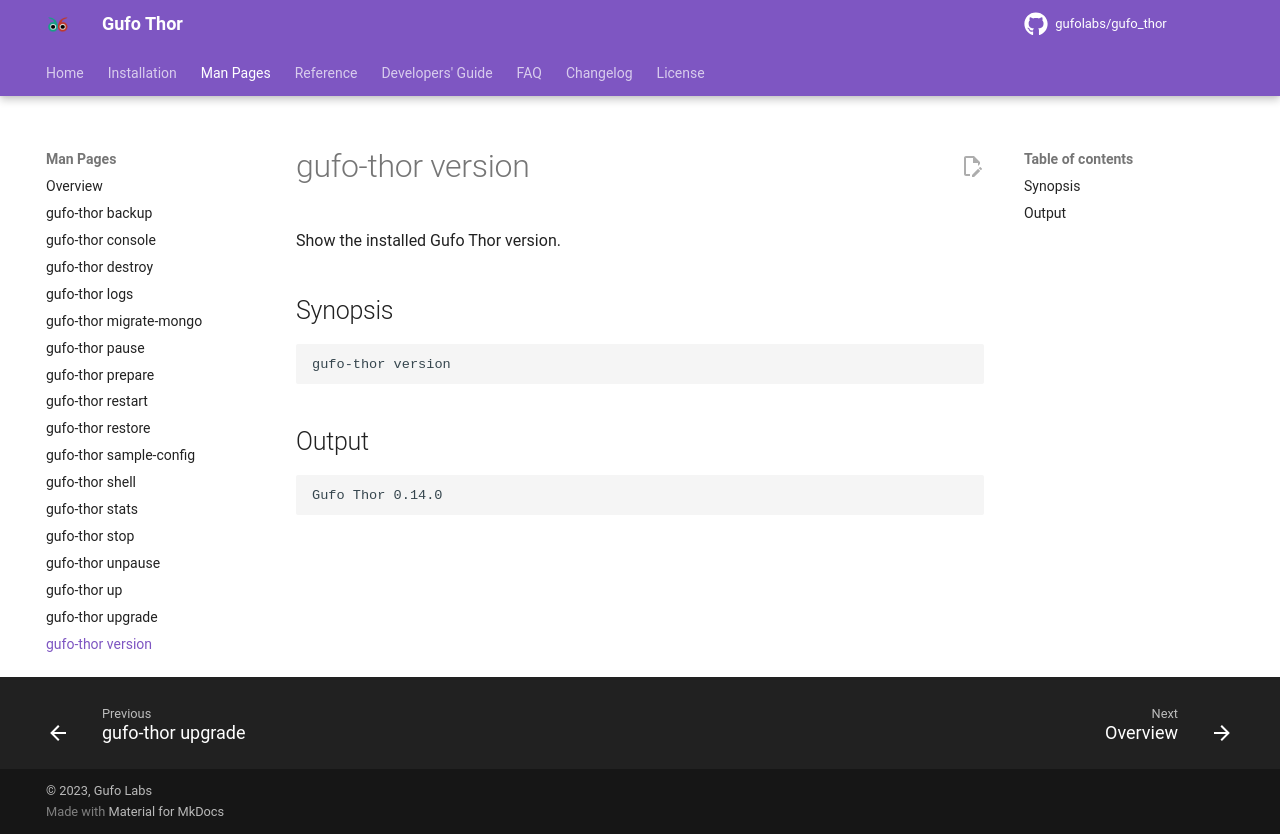

repository: gufolabs/gufo_thor · page: man/version/index.html · generator: mkdocs

# gufo-thor version

Show the installed Gufo Thor version.

## Synopsis

```shell
gufo-thor version
```

## Output

```text
Gufo Thor 0.14.0
```
